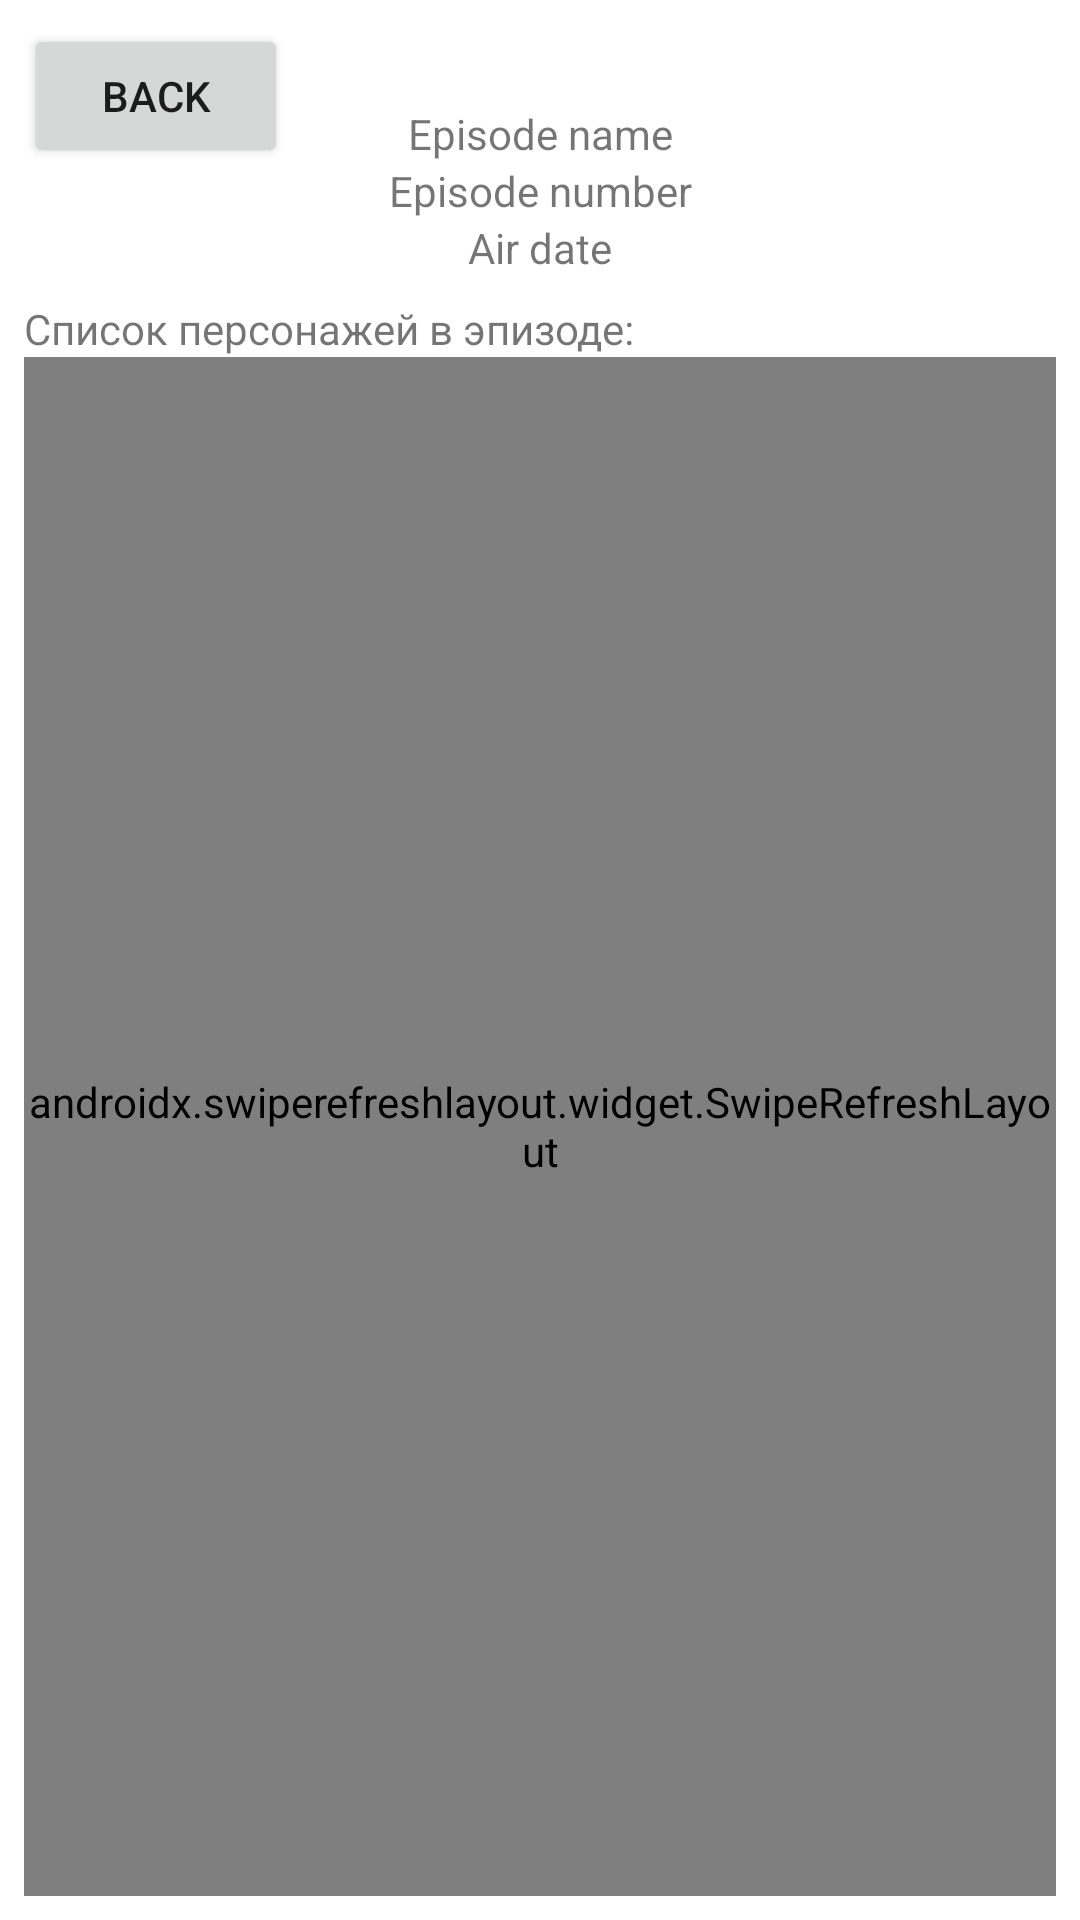

Write the Android layout XML for this screen, with the resource values it uses.
<!-- AndroidManifest.xml: application theme Theme.TheRickAndMorty -->
<!-- res/layout/fragment_episode_details.xml -->
<?xml version="1.0" encoding="utf-8"?>
<androidx.constraintlayout.widget.ConstraintLayout xmlns:android="http://schemas.android.com/apk/res/android"
    xmlns:app="http://schemas.android.com/apk/res-auto"
    xmlns:tools="http://schemas.android.com/tools"
    android:layout_width="match_parent"
    android:layout_height="match_parent"
    android:padding="@dimen/padding">


    <Button
        android:id="@+id/btnBack"
        android:layout_width="wrap_content"
        android:layout_height="wrap_content"
        android:text="Back"
        app:layout_constraintStart_toStartOf="parent"
        app:layout_constraintTop_toTopOf="parent" />

    <LinearLayout
        android:id="@+id/linearInfo"
        android:layout_width="wrap_content"
        android:layout_height="wrap_content"
        android:gravity="center"
        android:orientation="vertical"
        android:padding="@dimen/padding"
        app:layout_constraintBottom_toTopOf="@id/srEpisodeDetails"
        app:layout_constraintEnd_toEndOf="parent"
        app:layout_constraintStart_toStartOf="parent"
        app:layout_constraintTop_toTopOf="parent">

        <TextView
            android:id="@+id/tvEpisodeName"
            android:gravity="center"
            android:layout_width="match_parent"
            android:layout_height="wrap_content"
            android:text="@string/episode_name" />

        <TextView
            android:id="@+id/tvEpisodeNumber"
            android:layout_width="match_parent"
            android:gravity="center"
            android:layout_height="wrap_content"
            android:text="@string/episode_number" />

        <TextView
            android:id="@+id/tvAirDate"
            android:gravity="center"
            android:layout_width="match_parent"
            android:layout_height="wrap_content"
            android:text="@string/air_date" />

    </LinearLayout>

    <TextView
        android:id="@+id/tvEpisodeDetailsTitle"
        android:layout_width="match_parent"
        android:layout_height="wrap_content"
        android:text="Список персонажей в эпизоде:"
        app:layout_constraintStart_toStartOf="parent"
        app:layout_constraintTop_toBottomOf="@id/linearInfo" />

    <androidx.swiperefreshlayout.widget.SwipeRefreshLayout
        android:id="@+id/srEpisodeDetails"
        android:layout_width="match_parent"
        android:layout_height="0dp"
        app:layout_constraintBottom_toBottomOf="parent"
        app:layout_constraintStart_toStartOf="parent"
        app:layout_constraintTop_toBottomOf="@id/tvEpisodeDetailsTitle">

        <androidx.recyclerview.widget.RecyclerView
            android:id="@+id/rvCharacters"
            android:layout_width="match_parent"
            app:layoutManager="androidx.recyclerview.widget.GridLayoutManager"
            android:layout_height="wrap_content"
            app:layout_constraintEnd_toEndOf="parent"
            app:spanCount="2"
            tools:listitem="@layout/item_character_card"
            app:layout_constraintStart_toStartOf="parent"
            app:layout_constraintTop_toBottomOf="@id/srCharacters" />

    </androidx.swiperefreshlayout.widget.SwipeRefreshLayout>

</androidx.constraintlayout.widget.ConstraintLayout>
<!-- res/layout/item_character_card.xml (included above) -->
<?xml version="1.0" encoding="utf-8"?>
<androidx.cardview.widget.CardView xmlns:android="http://schemas.android.com/apk/res/android"
    xmlns:app="http://schemas.android.com/apk/res-auto"
    android:layout_width="match_parent"
    android:layout_height="wrap_content"
    android:layout_margin="@dimen/margin"
    android:backgroundTint="@color/mr_main_background_color"
    android:orientation="vertical"
    app:cardCornerRadius="@dimen/radius_card_corner">


    <LinearLayout
        android:layout_width="match_parent"
        android:gravity="center"
        android:layout_height="match_parent"
        android:orientation="vertical">

        <ImageView
            android:layout_width="wrap_content"
            android:id="@+id/ivCharacterImage"
            android:layout_height="wrap_content"
            android:src="@drawable/ic_character_default_150x150" />

        <TextView
            android:layout_width="wrap_content"
            android:id="@+id/tvCharacterName"
            android:layout_height="wrap_content"
            android:text="@string/name" />

        <TextView
            android:id="@+id/tvCharacterSpecies"
            android:layout_width="wrap_content"
            android:layout_height="wrap_content"
            android:text="@string/species" />

        <TextView
            android:id="@+id/tvCharacterGender"
            android:layout_width="wrap_content"
            android:layout_height="wrap_content"
            android:text="@string/gender" />

        <TextView
            android:id="@+id/tvCharacterStatus"
            android:layout_width="wrap_content"
            android:layout_height="wrap_content"
            android:text="@string/status" />

    </LinearLayout>


</androidx.cardview.widget.CardView>
<!-- resources referenced by this layout -->
<resources>
  <color name="mr_main_background_color">#38BD00</color>
  <dimen name="margin">8dp</dimen>
  <dimen name="padding">8dp</dimen>
  <dimen name="radius_card_corner">8dp</dimen>
  <string name="air_date">Air date</string>
  <string name="episode_name">Episode name</string>
  <string name="episode_number">Episode number</string>
  <string name="gender">Gender</string>
  <string name="name">Name</string>
  <string name="species">Species</string>
  <string name="status">Status</string>
  <style name="Theme.TheRickAndMorty" parent="Theme.MaterialComponents.DayNight.DarkActionBar">
          
          <item name="colorPrimary">@color/purple_500</item>
          <item name="colorPrimaryVariant">@color/purple_700</item>
          <item name="colorOnPrimary">@color/white</item>
          
          <item name="colorSecondary">@color/teal_200</item>
          <item name="colorSecondaryVariant">@color/teal_700</item>
          <item name="colorOnSecondary">@color/black</item>
          
          <item name="android:statusBarColor">?attr/colorPrimaryVariant</item>
          
      </style>
  <color name="purple_500">#FF6200EE</color>
  <color name="purple_700">#FF3700B3</color>
  <color name="white">#FFFFFFFF</color>
  <color name="teal_200">#FF03DAC5</color>
  <color name="teal_700">#FF018786</color>
  <color name="black">#FF000000</color>
</resources>
